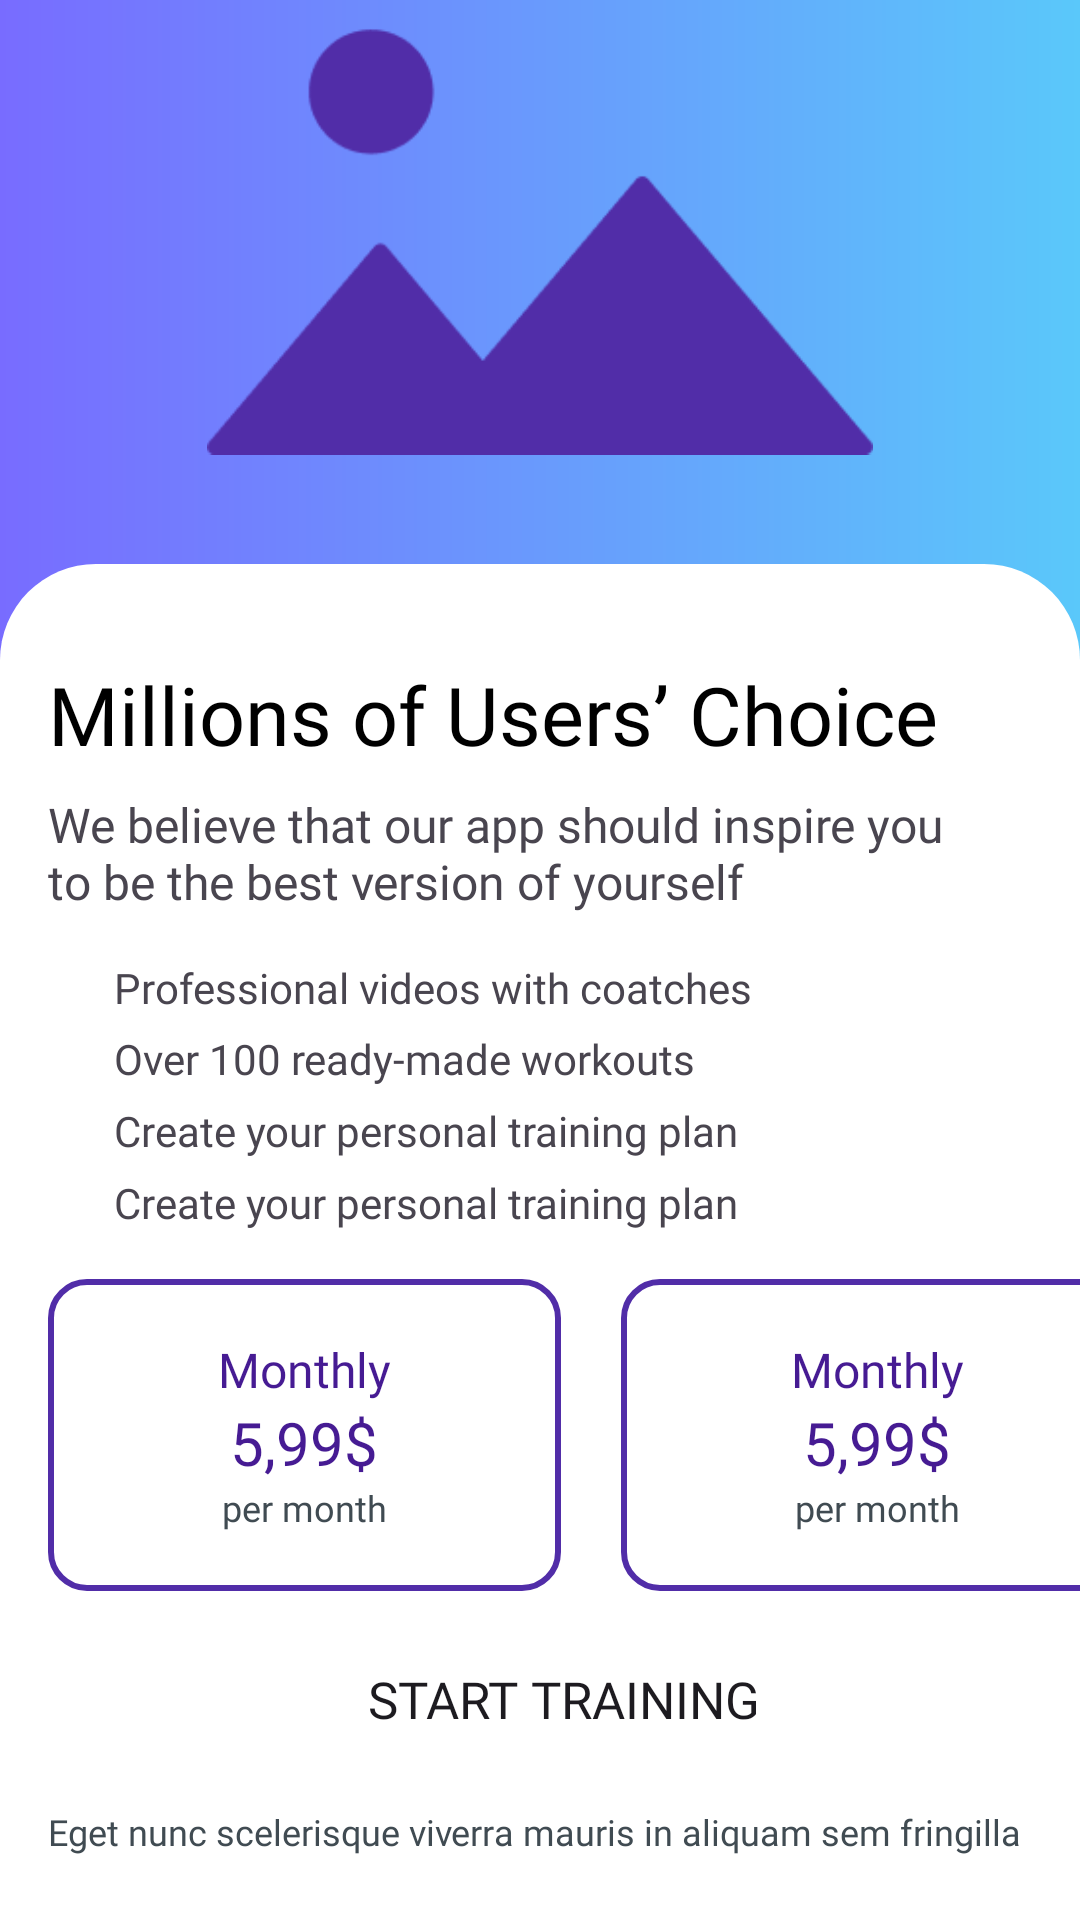

Here is an Android app screen rendered from its layout file. Give the layout XML and the strings, colors and styles it references.
<!-- AndroidManifest.xml: application theme Theme.Fitoozone -->
<!-- res/layout/fragment_premium.xml -->
<?xml version="1.0" encoding="utf-8"?>
<androidx.constraintlayout.widget.ConstraintLayout xmlns:android="http://schemas.android.com/apk/res/android"
    xmlns:app="http://schemas.android.com/apk/res-auto"
    xmlns:tools="http://schemas.android.com/tools"
    android:layout_width="match_parent"
    android:layout_height="match_parent"
    tools:context=".PremiumFragment">

    <View
        android:id="@+id/view"
        android:layout_width="match_parent"
        android:layout_height="500dp"
        android:background="@drawable/wellcome_shape"
        app:layout_constraintEnd_toEndOf="parent"
        app:layout_constraintStart_toStartOf="parent"
        app:layout_constraintTop_toTopOf="parent" />

    <ImageView
        android:id="@+id/iv_image"
        android:layout_width="222dp"
        android:layout_height="174dp"
        android:layout_marginBottom="28dp"
        android:src="@drawable/image"
        app:layout_constraintBottom_toTopOf="@id/welcome_layout"
        app:layout_constraintEnd_toEndOf="parent"
        app:layout_constraintStart_toStartOf="parent"
        app:layout_constraintTop_toTopOf="@id/view" />

    <LinearLayout
        android:id="@+id/welcome_layout"
        android:layout_width="match_parent"
        android:layout_height="452dp"
        android:background="@drawable/wellcome_screen_shape"
        android:orientation="vertical"
        android:paddingStart="16dp"
        app:layout_constraintBottom_toBottomOf="parent"
        app:layout_constraintEnd_toEndOf="parent"
        app:layout_constraintHorizontal_bias="0.0"
        app:layout_constraintStart_toStartOf="parent"
        tools:ignore="RtlSymmetry">

        <TextView
            android:layout_width="match_parent"
            android:layout_height="wrap_content"
            android:layout_marginTop="32dp"
            android:fontFamily="@font/poppins_semibold"
            android:text="@string/millions_of_users_choice"
            android:textColor="@color/black"
            android:textSize="27sp" />

        <TextView
            android:layout_width="match_parent"
            android:layout_height="wrap_content"
            android:layout_marginTop="8dp"
            android:fontFamily="@font/open_sans"
            android:text="@string/premium_fragment_text"
            android:textSize="16sp" />

        <androidx.constraintlayout.widget.ConstraintLayout
            android:layout_width="match_parent"
            android:layout_height="wrap_content"
            android:layout_marginTop="16dp">

            <ImageView
                android:id="@+id/iv_tick1"
                android:layout_width="16dp"
                android:layout_height="16dp"
                android:src="@drawable/tick_circle_24"
                app:layout_constraintStart_toStartOf="parent"
                app:layout_constraintTop_toTopOf="parent" />

            <TextView
                android:layout_width="wrap_content"
                android:layout_height="wrap_content"
                android:layout_marginStart="6dp"
                android:fontFamily="@font/open_sans"
                android:text="Professional videos with coatches"
                android:textSize="14sp"
                app:layout_constraintBottom_toBottomOf="@id/iv_tick1"
                app:layout_constraintStart_toEndOf="@id/iv_tick1"
                app:layout_constraintTop_toTopOf="@id/iv_tick1" />

            <ImageView
                android:id="@+id/iv_tick2"
                android:layout_width="16dp"
                android:layout_height="16dp"
                android:layout_marginTop="8dp"
                android:src="@drawable/tick_circle_24"
                app:layout_constraintStart_toStartOf="parent"
                app:layout_constraintTop_toBottomOf="@id/iv_tick1" />

            <TextView
                android:layout_width="wrap_content"
                android:layout_height="wrap_content"
                android:layout_marginStart="6dp"
                android:fontFamily="@font/open_sans"
                android:text="Over 100 ready-made workouts"
                android:textSize="14sp"
                app:layout_constraintBottom_toBottomOf="@id/iv_tick2"
                app:layout_constraintStart_toEndOf="@id/iv_tick2"
                app:layout_constraintTop_toTopOf="@id/iv_tick2" />

            <ImageView
                android:id="@+id/iv_tick3"
                android:layout_width="16dp"
                android:layout_height="16dp"
                android:layout_marginTop="8dp"
                android:src="@drawable/tick_circle_24"
                app:layout_constraintStart_toStartOf="parent"
                app:layout_constraintTop_toBottomOf="@id/iv_tick2" />

            <TextView
                android:layout_width="wrap_content"
                android:layout_height="wrap_content"
                android:layout_marginStart="6dp"
                android:fontFamily="@font/open_sans"
                android:text="Create your personal training plan"
                android:textSize="14sp"
                app:layout_constraintBottom_toBottomOf="@id/iv_tick3"
                app:layout_constraintStart_toEndOf="@id/iv_tick3"
                app:layout_constraintTop_toTopOf="@id/iv_tick3" />

            <ImageView
                android:id="@+id/iv_tick4"
                android:layout_width="16dp"
                android:layout_height="16dp"
                android:layout_marginTop="8dp"
                android:src="@drawable/tick_circle_24"
                app:layout_constraintStart_toStartOf="parent"
                app:layout_constraintTop_toBottomOf="@id/iv_tick3" />

            <TextView
                android:layout_width="wrap_content"
                android:layout_height="wrap_content"
                android:layout_marginStart="6dp"
                android:fontFamily="@font/open_sans"
                android:text="Create your personal training plan"
                android:textSize="14sp"
                app:layout_constraintBottom_toBottomOf="@id/iv_tick4"
                app:layout_constraintStart_toEndOf="@id/iv_tick4"
                app:layout_constraintTop_toTopOf="@id/iv_tick4" />


        </androidx.constraintlayout.widget.ConstraintLayout>

        <LinearLayout
            android:layout_marginTop="16dp"
            android:layout_width="match_parent"
            android:layout_height="wrap_content"
            android:orientation="horizontal">

            <LinearLayout
                android:layout_width="171dp"
                android:layout_height="104dp"
                android:background="@drawable/shape_price"
                android:gravity="center"
                android:orientation="vertical">

                <TextView
                    android:layout_width="wrap_content"
                    android:layout_height="wrap_content"
                    android:fontFamily="@font/poppins_medium"
                    android:text="Monthly"
                    android:textColor="#461B93"
                    android:textSize="16sp" />

                <TextView
                    android:layout_width="wrap_content"
                    android:layout_height="wrap_content"
                    android:fontFamily="@font/poppins_semibold"
                    android:text="5,99$"
                    android:textColor="#461B93"
                    android:textSize="20sp" />

                <TextView
                    android:layout_width="wrap_content"
                    android:layout_height="wrap_content"
                    android:fontFamily="@font/open_sans"
                    android:text="per month"
                    android:textColor="#404B52"
                    android:textSize="12sp" />

            </LinearLayout>

            <LinearLayout
                android:layout_marginStart="20dp"
                android:layout_width="171dp"
                android:layout_height="104dp"
                android:background="@drawable/shape_price"
                android:gravity="center"
                android:orientation="vertical">

                <TextView
                    android:layout_width="wrap_content"
                    android:layout_height="wrap_content"
                    android:fontFamily="@font/poppins_medium"
                    android:text="Monthly"
                    android:textColor="#461B93"
                    android:textSize="16sp" />

                <TextView
                    android:layout_width="wrap_content"
                    android:layout_height="wrap_content"
                    android:fontFamily="@font/poppins_semibold"
                    android:text="5,99$"
                    android:textColor="#461B93"
                    android:textSize="20sp" />

                <TextView
                    android:layout_width="wrap_content"
                    android:layout_height="wrap_content"
                    android:fontFamily="@font/open_sans"
                    android:text="per month"
                    android:textColor="#404B52"
                    android:textSize="12sp" />

            </LinearLayout>


        </LinearLayout>

        <Button
            android:layout_width="match_parent"
            android:layout_height="wrap_content"
            android:layout_marginHorizontal="16dp"
            android:layout_marginVertical="12dp"
            android:background="@drawable/button_shape"
            android:fontFamily="@font/poppins_medium"
            android:text="@string/start_training"
            android:textSize="17sp" />

        <TextView
            android:layout_width="wrap_content"
            android:layout_height="wrap_content"
            android:fontFamily="@font/open_sans"
            android:text="Eget nunc scelerisque viverra mauris in aliquam sem fringilla "
            android:textColor="#404B52"
            android:textSize="12sp" />


    </LinearLayout>

</androidx.constraintlayout.widget.ConstraintLayout>
<!-- resources referenced by this layout -->
<resources>
  <!-- drawable image: png bitmap (drawable, 2840 bytes) -->
  <!-- drawable shape_price (drawable) -->
  <?xml version="1.0" encoding="utf-8"?>
  <shape xmlns:android="http://schemas.android.com/apk/res/android">
      <corners android:radius="12dp" />
      <stroke
          android:width="2dp"
          android:color="#512DA8" />
  </shape>
  <!-- drawable wellcome_screen_shape (drawable) -->
  <?xml version="1.0" encoding="utf-8"?>
  <shape xmlns:android="http://schemas.android.com/apk/res/android">
  
      <corners android:topLeftRadius="32dp" android:topRightRadius="32dp" />
      <solid
          android:color="@color/white"/>
  </shape>
  <!-- drawable wellcome_shape (drawable) -->
  <?xml version="1.0" encoding="utf-8"?>
  <shape xmlns:android="http://schemas.android.com/apk/res/android">
  <gradient android:startColor="#786CFF" android:endColor="#5AC8FA"/>.
  </shape>
  <string name="millions_of_users_choice">Millions of Users’ Choice</string>
  <string name="premium_fragment_text">We believe that our app should inspire you\nto be the best version of yourself</string>
  <string name="start_training">Start Training</string>
  <style name="Theme.Fitoozone" parent="Base.Theme.Fitoozone" />
  <style name="Base.Theme.Fitoozone" parent="Theme.Material3.DayNight.NoActionBar">
          
          
      </style>
  <!-- not gathered from this repository: default colours our renderer supplied (Android Studio template values) -->
  <color name="black">#FF000000</color>
  <color name="white">#FFFFFFFF</color>
</resources>
